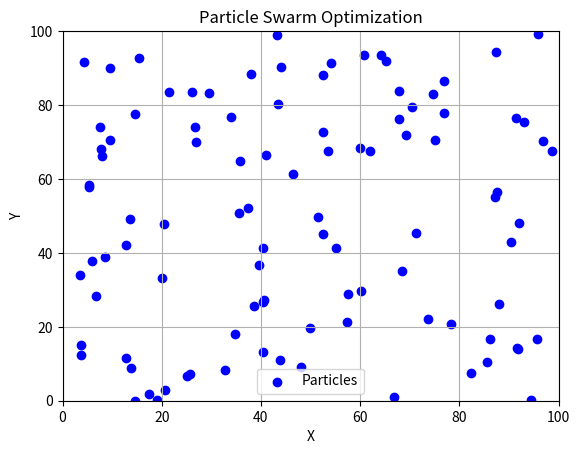

The script that saved this image:
import numpy as np
import matplotlib.pyplot as plt

# Number of particles
num_particles = 100

# Generate random initial positions for particles
particle_positions = np.random.rand(num_particles, 2) * 100  # Adjust the range as needed

# Create a figure and axis
fig, ax = plt.subplots()

# Plot particles
ax.scatter(particle_positions[:, 0], particle_positions[:, 1], color='blue', marker='o', label='Particles')

# Set axis labels and title
ax.set_xlabel('X')
ax.set_ylabel('Y')
ax.set_title('Particle Swarm Optimization')

# Set axis limits
ax.set_xlim(0, 100)  # Adjust as needed
ax.set_ylim(0, 100)  # Adjust as needed

# Add a legend
ax.legend()

# Show plot
plt.grid(True)
plt.show()
